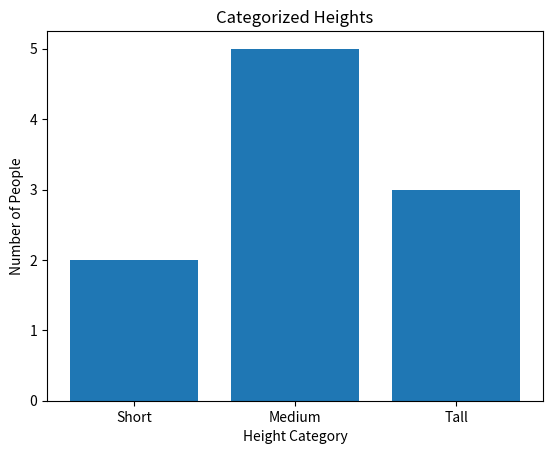

The script that saved this image:
import matplotlib.pyplot as plt
import numpy as np

# височини
heights = np.array([160, 155, 163, 155, 190, 195, 168, 172, 162, 205])

# статистически мерки
mean_height = np.mean(heights) #Средна височина
std_dev = np.std(heights) #Стандартно отклонение

# сортиране
sorted_heights = np.sort(heights)

# категоризиране
short_category = sorted_heights[sorted_heights < mean_height - std_dev]
medium_category = sorted_heights[(sorted_heights >= mean_height - std_dev) & (sorted_heights <= mean_height + std_dev)]
tall_category = sorted_heights[sorted_heights > mean_height + std_dev]

# Намиране на броя за всяка категория
short_count = len(short_category)
medium_count = len(medium_category)
tall_count = len(tall_category)

# Създаване на стълбовидна диаграма
categories = ["Short", "Medium", "Tall"]
counts = [short_count, medium_count, tall_count]
plt.bar(categories, counts)

# Персонализиране на диаграмата
plt.title("Categorized Heights")
plt.xlabel("Height Category")
plt.ylabel("Number of People")

# Display the plot
plt.show()
